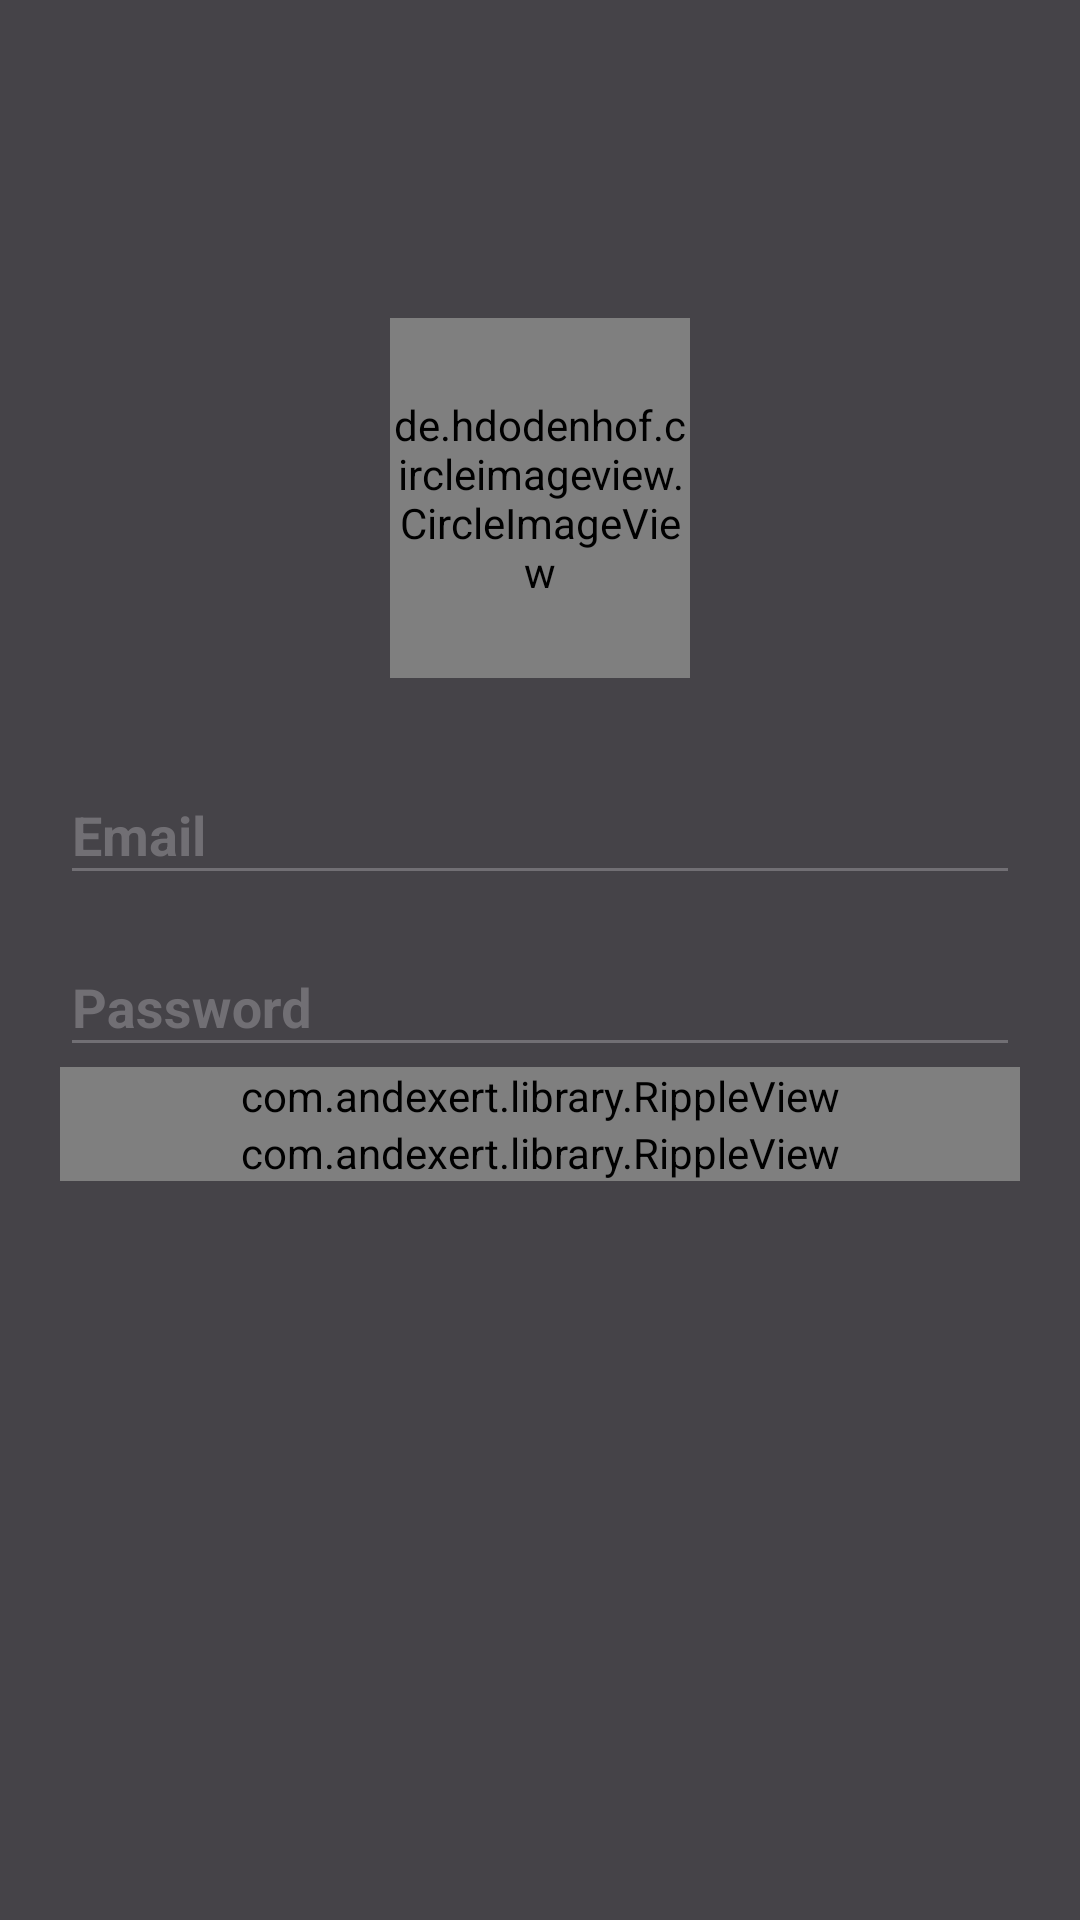

The Android layout XML behind this screen, and the referenced resources:
<!-- AndroidManifest.xml: application theme AppTheme -->
<!-- res/layout/activity_login.xml -->
<?xml version="1.0" encoding="utf-8"?>
<RelativeLayout xmlns:android="http://schemas.android.com/apk/res/android"
    xmlns:tools="http://schemas.android.com/tools"
    android:layout_width="match_parent"
    android:layout_height="match_parent"
    xmlns:app="http://schemas.android.com/apk/res-auto"
    android:id="@+id/loginLayout"
    android:background="@color/colorPrimaryDark"
    tools:context="com.example.asadfiaz.movieapp.Login">

    <de.hdodenhof.circleimageview.CircleImageView xmlns:app="http://schemas.android.com/apk/res-auto"
        android:id="@+id/profile_image"
        android:layout_width="100dp"
        android:layout_height="120dp"
        android:src="@drawable/movie_box"
        app:civ_border_color="#FF61A0E6"
        app:civ_border_width="4dp"
        android:layout_above="@+id/linearLayout"
        android:layout_centerHorizontal="true" />

    <LinearLayout
        android:id="@+id/linearLayout"
        android:layout_width="match_parent"
        android:layout_height="wrap_content"
        android:layout_centerHorizontal="true"
        android:layout_centerVertical="true"
        android:layout_margin="20dp"
        android:orientation="vertical">


        <android.support.design.widget.TextInputLayout
            android:id="@+id/inputLayoutEmail"
            android:layout_width="match_parent"
            android:layout_height="wrap_content"
            android:textColorHint="#716F74">
            app:errorTextAppearance="@style/error_appearance">

            <EditText
                android:id="@+id/txtUserEmail"
                android:layout_width="match_parent"
                android:layout_height="wrap_content"
                android:backgroundTint="#716F74"
                android:hint="Email"
                android:textColor="#fff"
                android:textColorHint="#716F74"
                android:textStyle="bold" />
        </android.support.design.widget.TextInputLayout>


        <android.support.design.widget.TextInputLayout
            android:id="@+id/inputLayoutPassword"
            android:layout_width="match_parent"
            android:layout_height="wrap_content"
            android:layout_marginTop="5dp"
            android:textColorHint="#716F74">
            app:errorTextAppearance="@style/error_appearance"

            <EditText
                android:id="@+id/txtPassword"
                android:layout_width="match_parent"
                android:layout_height="wrap_content"
                android:backgroundTint="#716F74"
                android:hint="Password"
                android:inputType="textPassword"
                android:textColor="#fff"
                android:textColorHint="#716F74"
                android:textStyle="bold" />
        </android.support.design.widget.TextInputLayout>

        <com.andexert.library.RippleView
            android:id="@+id/more"

            android:layout_width="match_parent"
            android:layout_height="wrap_content">


            <Button
                android:id="@+id/btnLogin"
                android:layout_width="match_parent"
                android:layout_height="wrap_content"
                android:layout_marginTop="30dp"
                android:layout_weight="0.26"
                android:background="@drawable/rounded_button_blue"
                android:text="Login"
                android:textColor="@android:color/white"
                android:textSize="18sp" />
        </com.andexert.library.RippleView>


        <com.andexert.library.RippleView
            rv_centered="true"
            android:layout_width="match_parent"
            android:layout_height="wrap_content">

            <Button
                android:id="@+id/btnSignUpNow"
                android:layout_width="match_parent"
                android:layout_height="wrap_content"
                android:layout_marginTop="30dp"
                android:layout_weight="0.26"
                android:background="@drawable/rounded_button"
                android:text="NO account yet? Signup now"
                android:textColor="@android:color/white"
                android:textSize="17sp" />
        </com.andexert.library.RippleView>


    </LinearLayout>


</RelativeLayout>
<!-- resources referenced by this layout -->
<resources>
  <color name="colorPrimaryDark">#454348</color>
  <!-- drawable movie_box: png bitmap (drawable-v21, 30236 bytes) -->
  <!-- drawable rounded_button (drawable) -->
  <?xml version="1.0" encoding="utf-8"?>
  <shape xmlns:android="http://schemas.android.com/apk/res/android"
      android:padding="10dp"
      android:shape="rectangle">
      <solid android:color="#E3AE3E" /> 
      <corners
          android:bottomLeftRadius="25dp"
          android:bottomRightRadius="25dp"
          android:topLeftRadius="25dp"
          android:topRightRadius="25dp" />
  </shape>
  <!-- drawable rounded_button_blue (drawable) -->
  <?xml version="1.0" encoding="utf-8"?>
  <shape xmlns:android="http://schemas.android.com/apk/res/android"
      android:padding="10dp"
      android:shape="rectangle">
      <solid android:color="#609FE6" /> 
      <corners
          android:bottomLeftRadius="25dp"
          android:bottomRightRadius="25dp"
          android:topLeftRadius="25dp"
          android:topRightRadius="25dp" />
  </shape>
  <style name="error_appearance" parent="@android:style/TextAppearance">
          <item name="android:textColor">@color/error_color</item>
          <item name="android:textSize">12sp</item>
      </style>
  <style name="AppTheme" parent="Theme.AppCompat.Light.NoActionBar">
          
          <item name="colorPrimary">@color/colorPrimary</item>
          <item name="colorPrimaryDark">@color/colorPrimaryDark</item>
          <item name="colorAccent">@color/colorAccent</item>
          <item name="colorControlNormal">@color/control_normal</item>
          <item name="colorControlActivated">@color/control_activated</item>
          <item name="textColorError">@color/error_color2</item>
      </style>
  <color name="error_color">#00C853</color>
  <color name="colorPrimary">#424045</color>
  <color name="colorAccent">#FF4081</color>
  <color name="control_normal">#646161</color>
  <color name="control_activated">#0690f0</color>
  <color name="error_color2">#06f6f6</color>
</resources>
